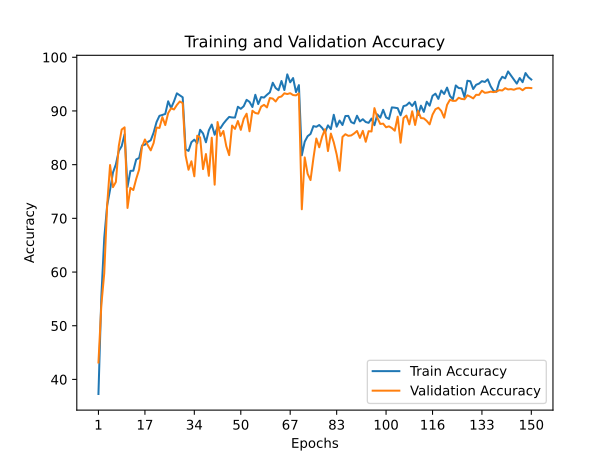

Data behind this chart, as committed beside it:
train_accuracy; train_loss; valid_accuracy; valid_loss
37,2880; 1,8116; 43,1500; 1,7439
55,4800; 1,4245; 53,8700; 1,2936
66,3680; 1,1786; 59,7800; 1,1745
72,4200; 1,0436; 72,4800; 0,8188
75,3160; 1,0059; 79,9300; 0,6668
78,5320; 0,8758; 75,8100; 0,7105
80,0560; 0,8630; 76,7800; 0,7006
82,5400; 0,7848; 83,4600; 0,5167
83,4440; 0,7781; 86,5400; 0,4343
85,6580; 0,6875; 86,9500; 0,4312
75,8460; 0,9557; 71,9300; 0,8485
78,8380; 0,8433; 75,6800; 0,7018
78,8720; 0,9193; 75,2700; 0,7644
80,9760; 0,8132; 77,3500; 0,6842
81,2320; 0,8285; 79,0800; 0,6387
83,5680; 0,7089; 83,3300; 0,5098
83,7200; 0,7424; 84,6900; 0,4944
84,2280; 0,7099; 83,6000; 0,5251
84,5400; 0,7008; 82,6600; 0,5448
85,9720; 0,7057; 84,0400; 0,5016
87,9340; 0,6340; 86,9000; 0,4200
89,0960; 0,5950; 86,8400; 0,4143
89,2560; 0,5439; 88,8500; 0,3506
89,4460; 0,6398; 87,3700; 0,4295
91,8040; 0,5248; 89,6100; 0,3402
90,5380; 0,5737; 90,5000; 0,3035
91,7840; 0,5397; 90,2800; 0,3220
93,2840; 0,5037; 91,1200; 0,2862
92,9020; 0,4645; 91,7600; 0,2694
92,5440; 0,5093; 91,4700; 0,2920
82,8680; 0,7738; 81,7100; 0,5540
82,5620; 0,7806; 79,0500; 0,6493
84,1820; 0,7680; 80,6300; 0,6151
84,6580; 0,7046; 77,8300; 0,6784
83,9820; 0,7235; 85,4000; 0,4863
86,4940; 0,6606; 85,0800; 0,4706
85,8120; 0,6792; 79,1700; 0,6367
84,1660; 0,7240; 81,9800; 0,5614
86,3940; 0,6550; 77,9200; 0,6426
87,4700; 0,6551; 85,0200; 0,4731
85,5720; 0,6856; 76,2700; 0,7703
87,0160; 0,6467; 87,9400; 0,4041
86,8020; 0,6359; 85,3400; 0,4652
87,6360; 0,6290; 86,2700; 0,4059
88,3040; 0,6205; 83,4500; 0,5158
88,8920; 0,6103; 81,7700; 0,5532
88,7880; 0,5904; 87,2800; 0,4517
88,7700; 0,5827; 86,6600; 0,3801
90,7840; 0,4869; 88,1300; 0,3735
90,4000; 0,5759; 86,4800; 0,4112
90,8820; 0,5902; 88,5300; 0,3987
92,0720; 0,4774; 89,4900; 0,3337
91,6920; 0,5345; 86,2100; 0,4435
90,7360; 0,5709; 90,0400; 0,3355
93,0160; 0,4434; 89,6200; 0,3283
91,2820; 0,5378; 89,5000; 0,3455
92,5860; 0,5030; 90,8100; 0,3145
92,4960; 0,5063; 91,1400; 0,2838
93,0100; 0,4842; 90,6600; 0,3312
93,4640; 0,4444; 92,4100; 0,2828
... 90 more rows
